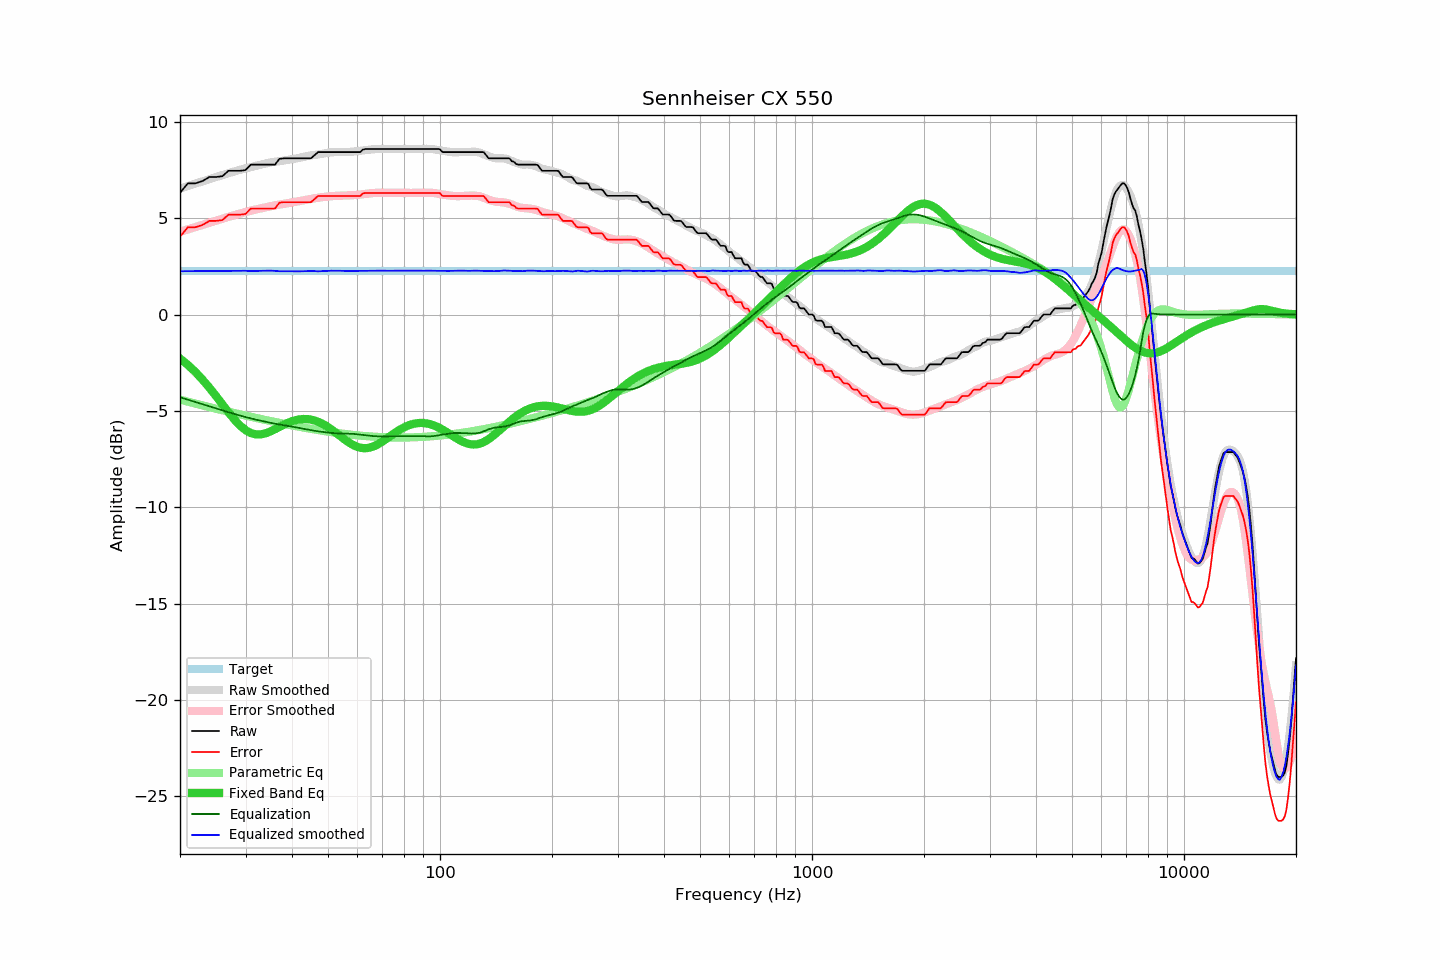

Source data for this figure (header and first rows):
frequency, raw, error, smoothed, error_smoothed, equalization, parametric_eq, equalized_raw, equalized_smoothed, target
20, 6.32, 4.04, 6.54, 4.29, -4.29, -2.28, 2.03, 2.25, 2.28
21, 6.81, 4.53, 6.67, 4.42, -4.42, -2.62, 2.39, 2.25, 2.28
22, 6.81, 4.53, 6.80, 4.54, -4.54, -2.98, 2.27, 2.25, 2.28
23, 6.93, 4.65, 6.92, 4.66, -4.66, -3.38, 2.27, 2.26, 2.28
24, 7.14, 4.86, 7.03, 4.77, -4.77, -3.80, 2.37, 2.26, 2.28
25, 7.14, 4.86, 7.14, 4.87, -4.87, -4.23, 2.27, 2.26, 2.28
26, 7.18, 4.90, 7.24, 4.97, -4.97, -4.66, 2.21, 2.27, 2.28
27, 7.46, 5.18, 7.34, 5.07, -5.07, -5.08, 2.39, 2.27, 2.28
28, 7.46, 5.18, 7.43, 5.16, -5.16, -5.45, 2.30, 2.27, 2.28
29, 7.46, 5.18, 7.51, 5.24, -5.24, -5.76, 2.22, 2.27, 2.28
30, 7.50, 5.22, 7.59, 5.32, -5.32, -6.00, 2.18, 2.27, 2.28
31, 7.78, 5.50, 7.65, 5.39, -5.39, -6.15, 2.39, 2.26, 2.28
32, 7.78, 5.50, 7.72, 5.46, -5.46, -6.22, 2.32, 2.27, 2.28
33, 7.78, 5.50, 7.78, 5.51, -5.51, -6.22, 2.27, 2.27, 2.28
34, 7.78, 5.50, 7.84, 5.57, -5.57, -6.16, 2.21, 2.27, 2.28
35, 7.78, 5.50, 7.90, 5.62, -5.62, -6.07, 2.16, 2.28, 2.28
36, 7.78, 5.50, 7.93, 5.67, -5.67, -5.95, 2.11, 2.27, 2.28
37, 8.08, 5.80, 7.95, 5.71, -5.71, -5.83, 2.37, 2.25, 2.28
38, 8.11, 5.83, 7.99, 5.75, -5.75, -5.72, 2.36, 2.25, 2.28
39, 8.11, 5.83, 8.03, 5.78, -5.78, -5.62, 2.33, 2.25, 2.28
40, 8.11, 5.83, 8.07, 5.82, -5.82, -5.54, 2.29, 2.25, 2.28
41, 8.11, 5.83, 8.10, 5.86, -5.86, -5.48, 2.25, 2.24, 2.28
42, 8.11, 5.83, 8.14, 5.90, -5.90, -5.44, 2.21, 2.24, 2.28
43, 8.11, 5.83, 8.19, 5.94, -5.94, -5.42, 2.17, 2.25, 2.28
44, 8.11, 5.83, 8.23, 5.97, -5.97, -5.43, 2.14, 2.26, 2.28
45, 8.11, 5.83, 8.26, 6.00, -6.00, -5.45, 2.11, 2.26, 2.28
46, 8.27, 5.99, 8.29, 6.04, -6.04, -5.50, 2.23, 2.25, 2.28
47, 8.43, 6.15, 8.31, 6.06, -6.06, -5.57, 2.37, 2.24, 2.28
48, 8.43, 6.15, 8.34, 6.09, -6.09, -5.65, 2.34, 2.25, 2.28
49, 8.43, 6.15, 8.37, 6.11, -6.11, -5.74, 2.32, 2.26, 2.28
50, 8.43, 6.15, 8.40, 6.13, -6.13, -5.84, 2.30, 2.27, 2.28
51, 8.43, 6.15, 8.42, 6.15, -6.15, -5.96, 2.28, 2.27, 2.28
52, 8.43, 6.15, 8.43, 6.16, -6.16, -6.08, 2.27, 2.27, 2.28
53, 8.43, 6.15, 8.44, 6.16, -6.16, -6.20, 2.27, 2.27, 2.28
54, 8.43, 6.15, 8.44, 6.17, -6.17, -6.32, 2.26, 2.27, 2.28
55, 8.43, 6.15, 8.44, 6.17, -6.17, -6.44, 2.26, 2.27, 2.28
56, 8.43, 6.15, 8.44, 6.18, -6.18, -6.55, 2.25, 2.26, 2.28
57, 8.43, 6.15, 8.44, 6.18, -6.18, -6.65, 2.25, 2.25, 2.28
58, 8.43, 6.15, 8.45, 6.19, -6.19, -6.74, 2.24, 2.26, 2.28
59, 8.43, 6.15, 8.47, 6.20, -6.20, -6.81, 2.23, 2.26, 2.28
60, 8.43, 6.15, 8.48, 6.22, -6.22, -6.87, 2.21, 2.27, 2.28
61, 8.43, 6.15, 8.50, 6.23, -6.23, -6.91, 2.20, 2.27, 2.28
62, 8.56, 6.28, 8.52, 6.25, -6.25, -6.93, 2.31, 2.27, 2.28
63, 8.59, 6.31, 8.53, 6.26, -6.26, -6.94, 2.33, 2.27, 2.28
64, 8.59, 6.31, 8.55, 6.28, -6.28, -6.93, 2.31, 2.27, 2.28
65, 8.59, 6.31, 8.56, 6.29, -6.29, -6.90, 2.30, 2.27, 2.28
66, 8.59, 6.31, 8.58, 6.30, -6.30, -6.86, 2.29, 2.27, 2.28
67, 8.59, 6.31, 8.59, 6.31, -6.31, -6.80, 2.28, 2.27, 2.28
68, 8.59, 6.31, 8.60, 6.32, -6.32, -6.74, 2.27, 2.28, 2.28
69, 8.59, 6.31, 8.60, 6.32, -6.32, -6.67, 2.27, 2.28, 2.28
70, 8.59, 6.31, 8.60, 6.33, -6.33, -6.59, 2.26, 2.28, 2.28
71, 8.59, 6.31, 8.60, 6.32, -6.32, -6.51, 2.27, 2.28, 2.28
72, 8.59, 6.31, 8.59, 6.32, -6.32, -6.43, 2.27, 2.27, 2.28
73, 8.59, 6.31, 8.59, 6.32, -6.32, -6.35, 2.27, 2.27, 2.28
74, 8.59, 6.31, 8.59, 6.32, -6.32, -6.27, 2.27, 2.27, 2.28
75, 8.59, 6.31, 8.59, 6.31, -6.31, -6.19, 2.28, 2.28, 2.28
76, 8.59, 6.31, 8.59, 6.31, -6.31, -6.11, 2.28, 2.28, 2.28
77, 8.59, 6.31, 8.59, 6.31, -6.31, -6.04, 2.28, 2.28, 2.28
78, 8.59, 6.31, 8.59, 6.31, -6.31, -5.98, 2.28, 2.28, 2.28
79, 8.59, 6.31, 8.59, 6.31, -6.31, -5.91, 2.28, 2.28, 2.28
... 553 more rows
